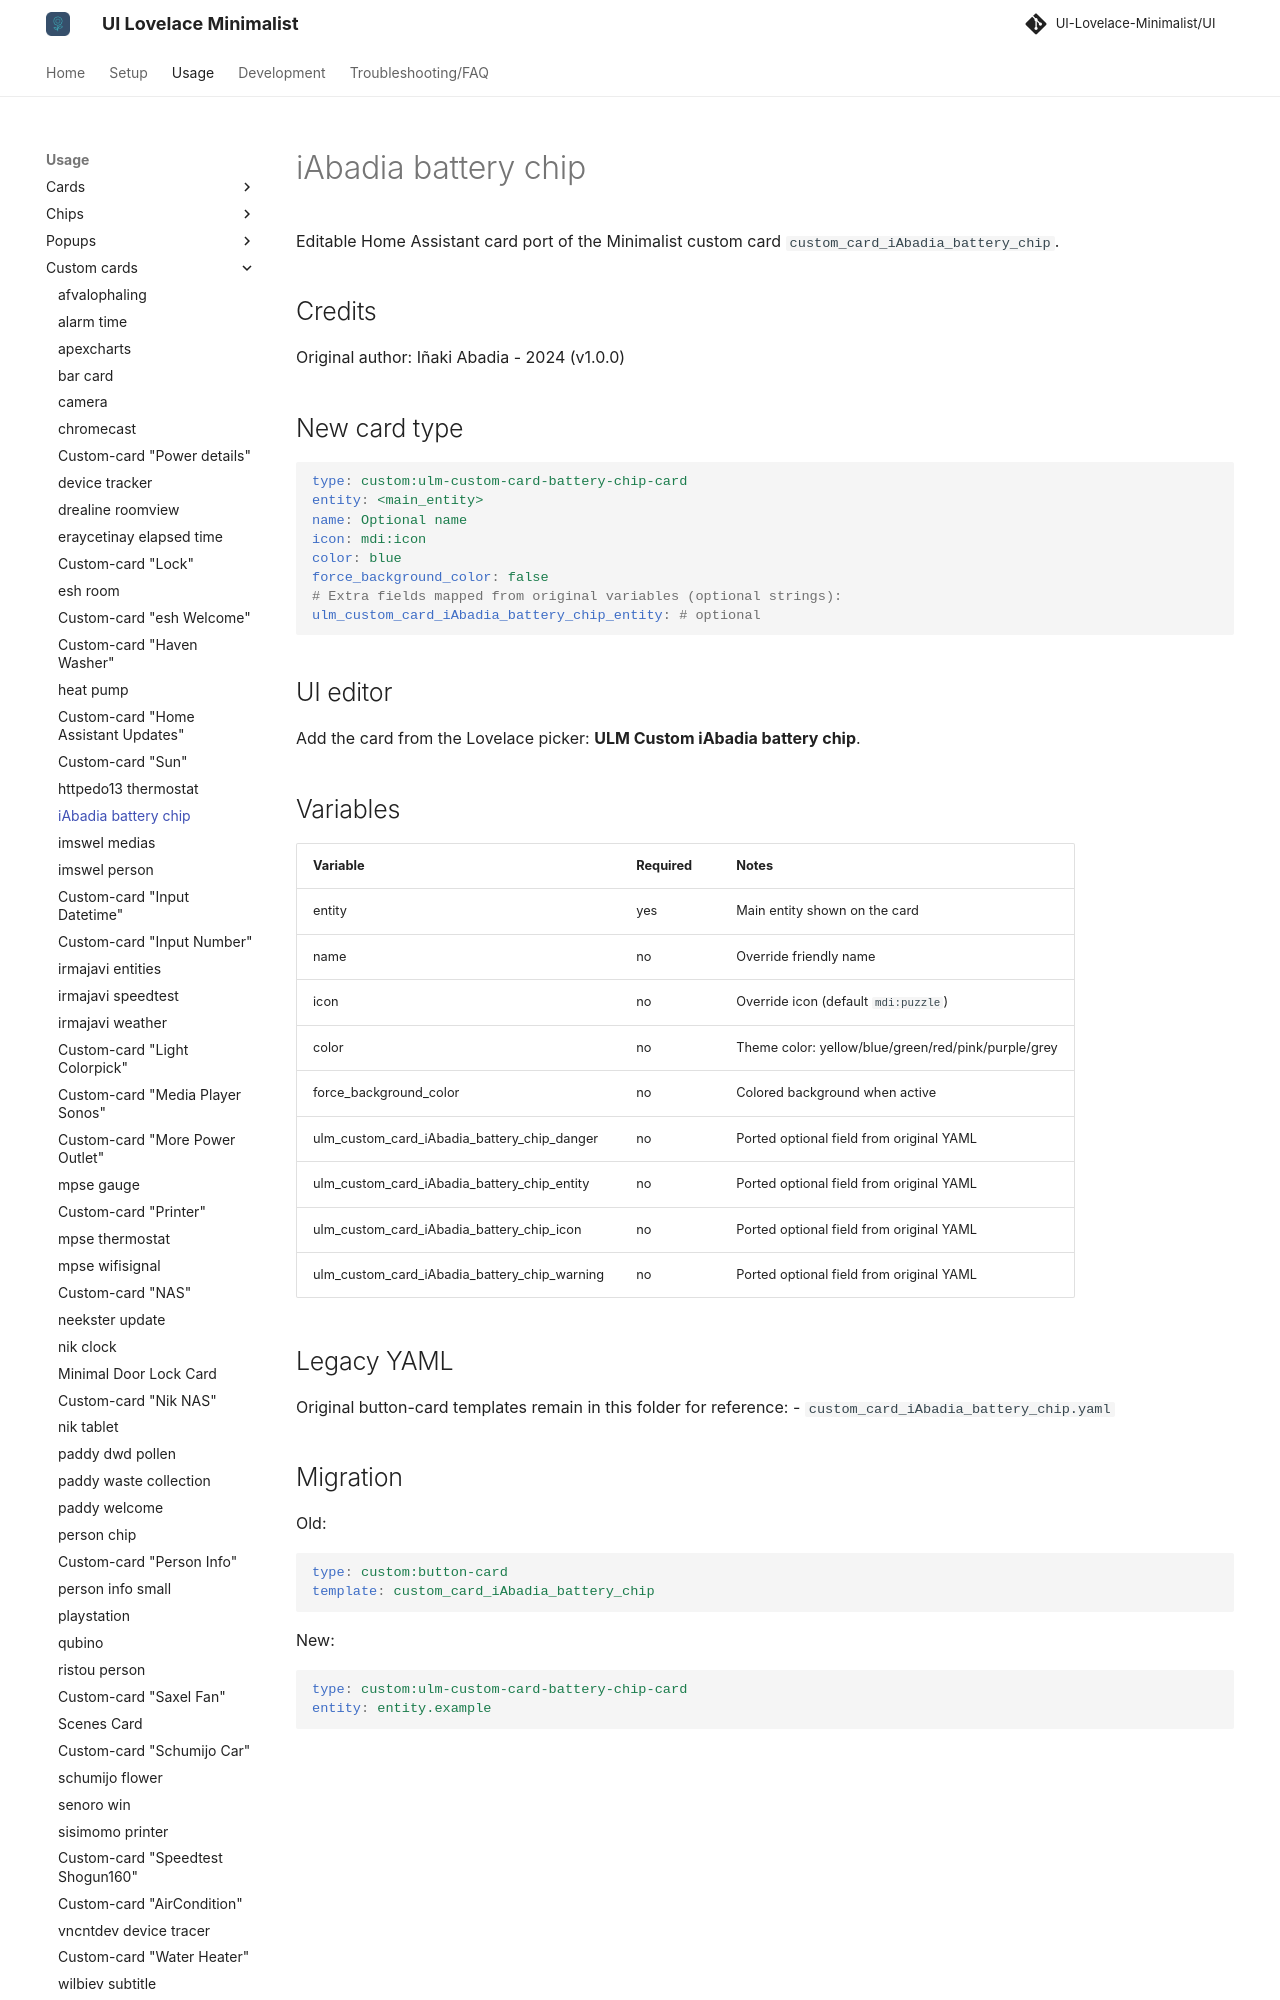

repository: alessandrosabbadini/UI-Lovelace-Minimalist-Cards · page: usage/custom_cards/custom_card_iAbadia_battery_chip/index.html · generator: mkdocs

---
title: iAbadia battery chip
hide:
  - toc
---

# iAbadia battery chip

Editable Home Assistant card port of the Minimalist custom card `custom_card_iAbadia_battery_chip`.

## Credits

Original author: Iñaki Abadia - 2024 (v1.0.0)

## New card type

```yaml
type: custom:ulm-custom-card-battery-chip-card
entity: <main_entity>
name: Optional name
icon: mdi:icon
color: blue
force_background_color: false
# Extra fields mapped from original variables (optional strings):
ulm_custom_card_iAbadia_battery_chip_entity: # optional
```

## UI editor

Add the card from the Lovelace picker: **ULM Custom iAbadia battery chip**.

## Variables

| Variable | Required | Notes |
| --- | --- | --- |
| entity | yes | Main entity shown on the card |
| name | no | Override friendly name |
| icon | no | Override icon (default `mdi:puzzle`) |
| color | no | Theme color: yellow/blue/green/red/pink/purple/grey |
| force_background_color | no | Colored background when active |
| ulm_custom_card_iAbadia_battery_chip_danger | no | Ported optional field from original YAML |
| ulm_custom_card_iAbadia_battery_chip_entity | no | Ported optional field from original YAML |
| ulm_custom_card_iAbadia_battery_chip_icon | no | Ported optional field from original YAML |
| ulm_custom_card_iAbadia_battery_chip_warning | no | Ported optional field from original YAML |
